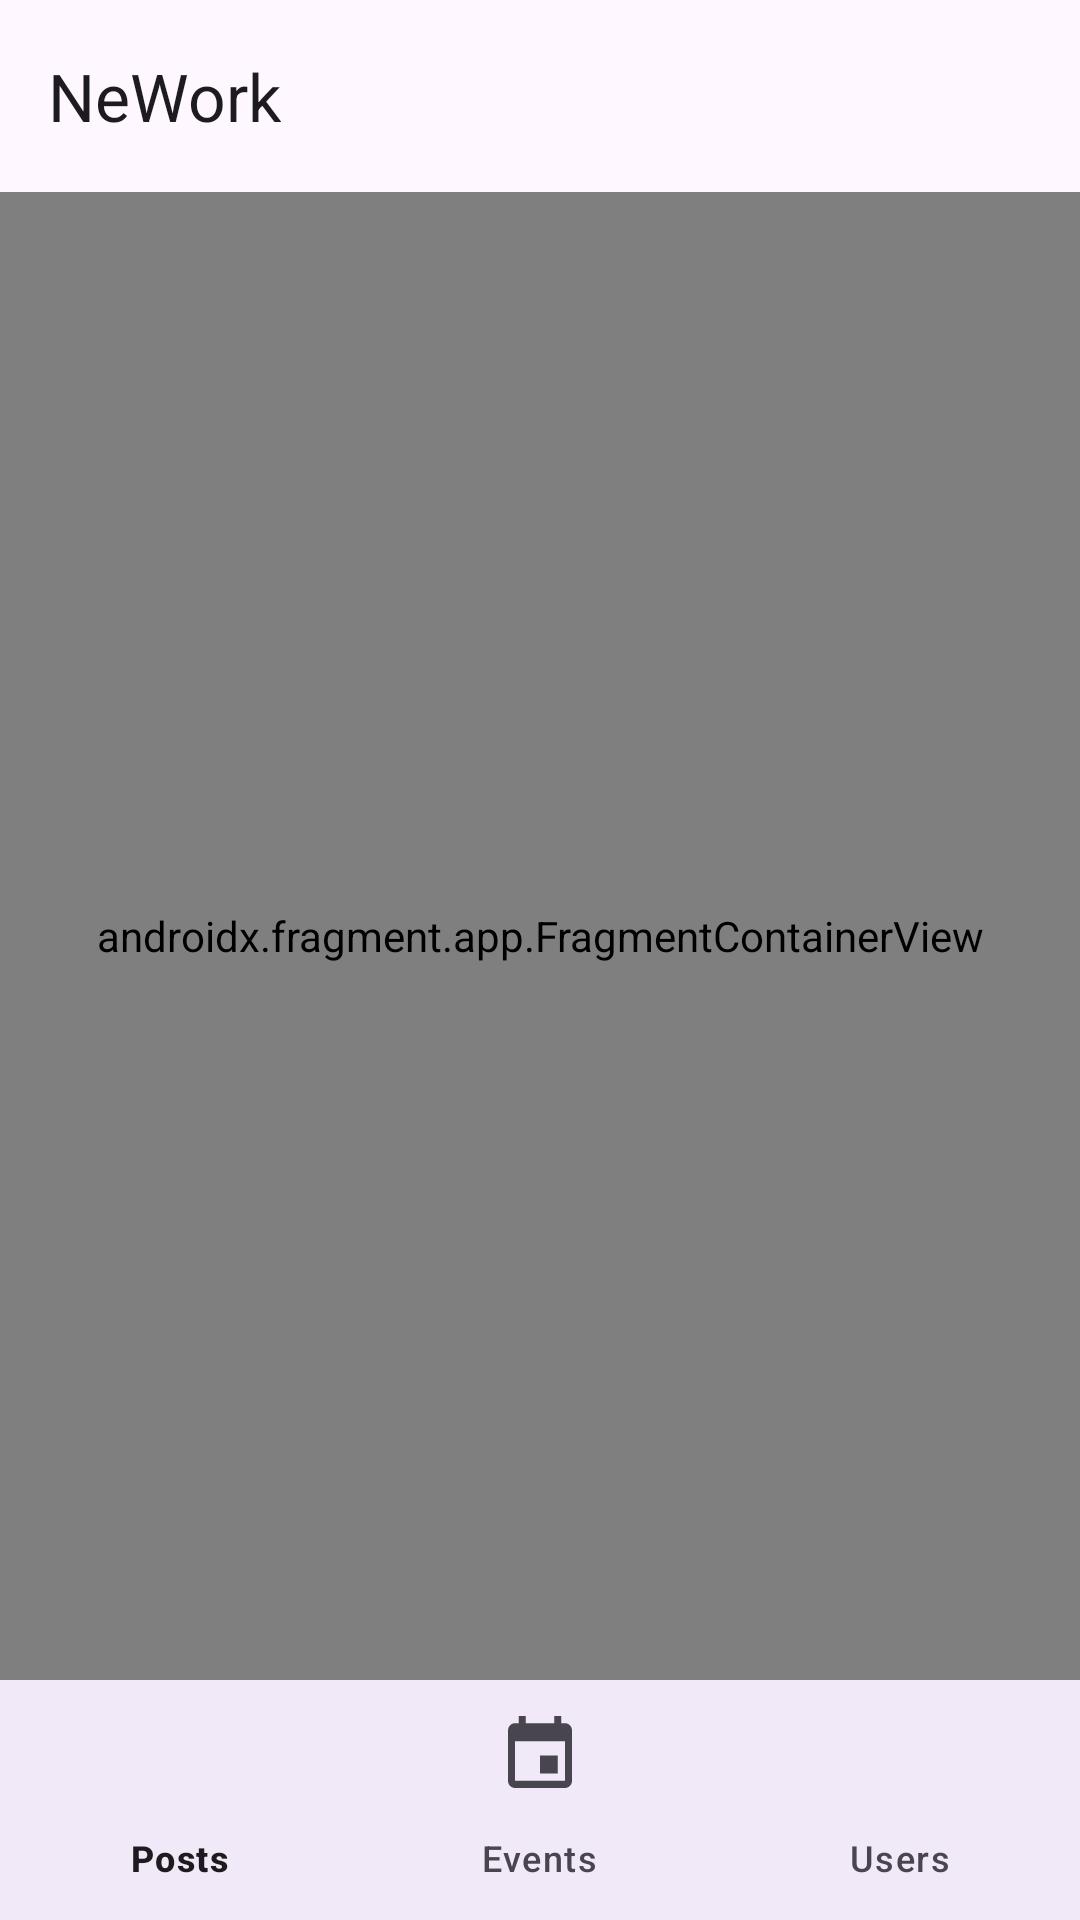

Android layout source for this screen:
<!-- AndroidManifest.xml: application theme Theme.NeWork -->
<!-- res/layout/activity_main.xml -->
<?xml version="1.0" encoding="utf-8"?>
<RelativeLayout xmlns:android="http://schemas.android.com/apk/res/android"
    xmlns:app="http://schemas.android.com/apk/res-auto"
    xmlns:tools="http://schemas.android.com/tools"
    android:layout_width="match_parent"
    android:layout_height="match_parent">

    <com.google.android.material.appbar.MaterialToolbar
        android:id="@+id/toolbar"
        android:layout_width="match_parent"
        android:layout_height="?attr/actionBarSize"
        android:layout_alignParentTop="true"
        android:background="@color/background"
        app:title="@string/app_name" />

    <androidx.fragment.app.FragmentContainerView
        android:id="@+id/navHostFragment"
        android:name="androidx.navigation.fragment.NavHostFragment"
        android:layout_width="match_parent"
        android:layout_height="match_parent"
        android:layout_above="@id/bottomNavigationView"
        android:layout_below="@id/toolbar"
        android:layout_alignParentStart="true"
        android:layout_alignParentEnd="true"
        app:defaultNavHost="true"
        app:navGraph="@navigation/nav_main"
        tools:context=".activity.MainActivity" />

    <com.google.android.material.bottomnavigation.BottomNavigationView
        android:id="@+id/bottomNavigationView"
        android:layout_width="match_parent"
        android:layout_height="wrap_content"
        android:layout_alignParentStart="true"
        android:layout_alignParentEnd="true"
        android:layout_alignParentBottom="true"
        android:background="@color/background"
        app:labelVisibilityMode="labeled"
        app:menu="@menu/bottom_main_menu" />

</RelativeLayout>
<!-- resources referenced by this layout -->
<resources>
  <color name="background">#FEF7FF</color>
  <string name="app_name" translatable="false">NeWork</string>
  <style name="Theme.NeWork" parent="Base.Theme.NeWork" />
  <style name="Base.Theme.NeWork" parent="Theme.Material3.DayNight.NoActionBar">
          
          
      </style>
</resources>
